The GitHub repository Gyerzix/medai contains a labelled image folder "normalized_fracture_dataset" with 2 categories: fracture, normal. Examples follow, each with its label.

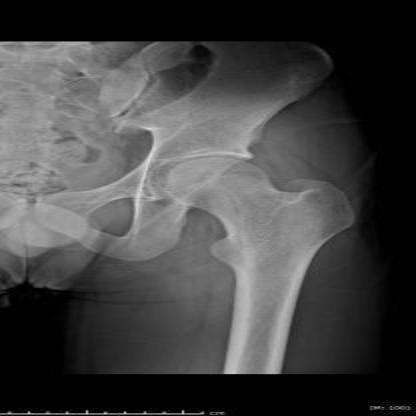
Label: normal

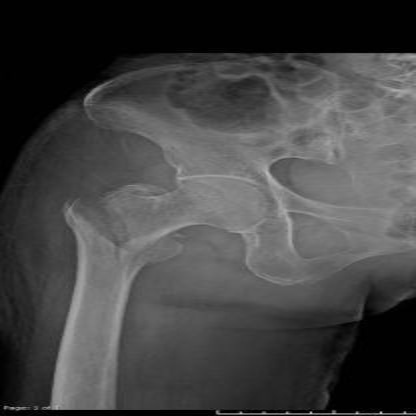
Label: fracture

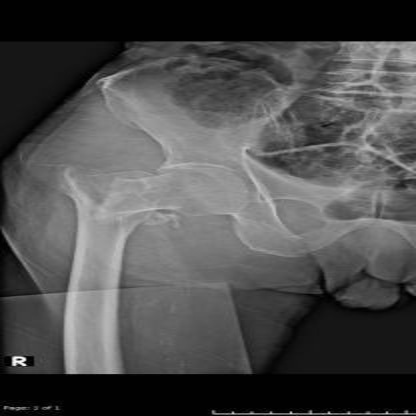
Label: fracture

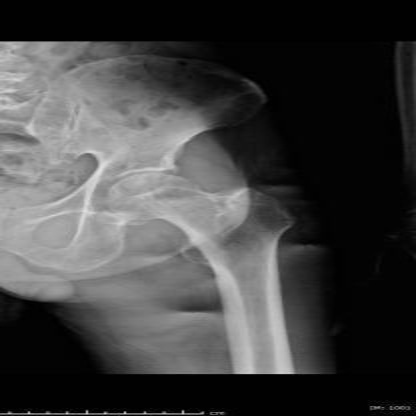
Label: normal

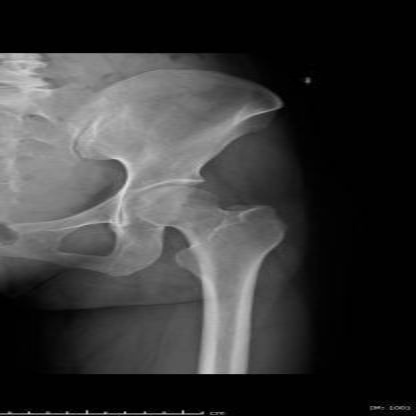
Label: normal

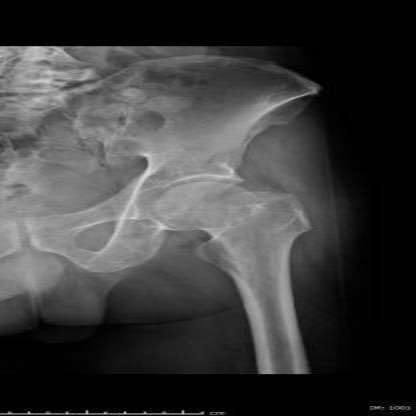
Label: normal
